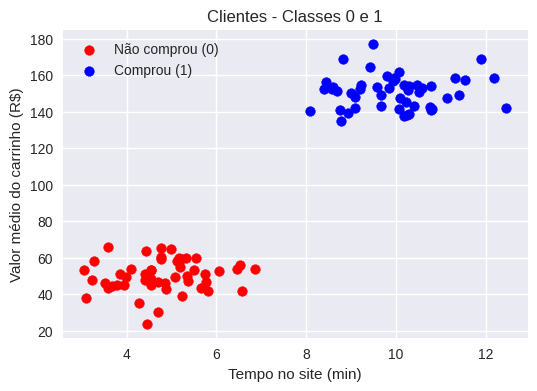
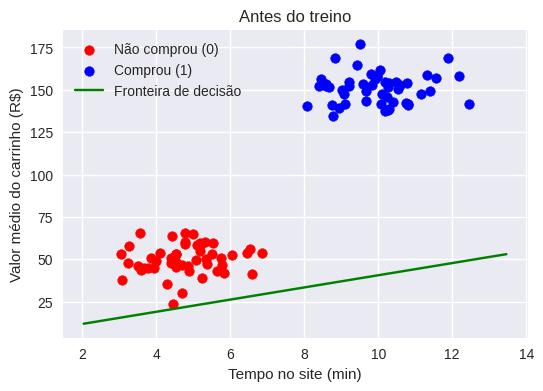
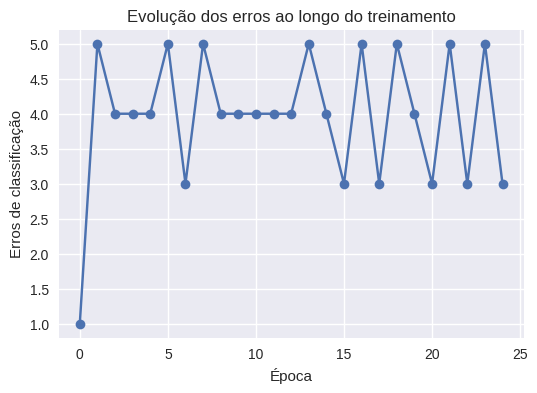
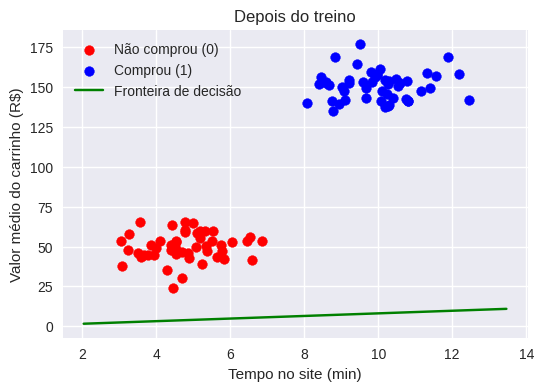

Python code for these plots, in order:
# Imports básicos
import numpy as np
import matplotlib.pyplot as plt

# Configurações de plot (opcional)
plt.style.use("seaborn-v0_8")
plt.rcParams["figure.figsize"] = (6, 4)
plt.rcParams["axes.grid"] = True

# Vamos gerar um dataset sintético 2D para classificação binária

np.random.seed(42)  # para resultados reproduzíveis

# Classe 0: não compra
tempo_0 = np.random.normal(loc=5, scale=1.0, size=50)   # minutos
valor_0 = np.random.normal(loc=50, scale=10.0, size=50) # R$
y0 = np.zeros(50)

# Classe 1: compra
tempo_1 = np.random.normal(loc=10, scale=1.0, size=50)
valor_1 = np.random.normal(loc=150, scale=10.0, size=50)
y1 = np.ones(50)

# Empilhar tudo
X = np.column_stack([
    np.concatenate([tempo_0, tempo_1]),
    np.concatenate([valor_0, valor_1])
])
y = np.concatenate([y0, y1])

print("Formato de X:", X.shape)
print("Formato de y:", y.shape)

# Scatter plot: cada ponto é um "cliente"
plt.figure()
plt.scatter(X[y == 0, 0], X[y == 0, 1], color="red", label="Não comprou (0)")
plt.scatter(X[y == 1, 0], X[y == 1, 1], color="blue", label="Comprou (1)")
plt.xlabel("Tempo no site (min)")
plt.ylabel("Valor médio do carrinho (R$)")
plt.legend()
plt.title("Clientes - Classes 0 e 1")
plt.show()

def step_function(z):
    """
    Função de ativação degrau.
    Retorna 1 se z >= 0, senão 0.
    """
    return np.where(z >= 0, 1, 0)

def perceptron_predict(X, weights, bias):
    """
    X: array de shape (n_amostras, n_features)
    weights: array de shape (n_features,)
    bias: escalar

    Retorna: predições 0 ou 1
    """
    z = np.dot(X, weights) + bias
    y_hat = step_function(z)
    return y_hat

def plot_decision_boundary(X, y, weights, bias, title="Fronteira de decisão"):
    """
    Plota os dados e a linha de decisão do perceptron em 2D.
    """
    # Plot dos pontos
    plt.figure()
    plt.scatter(X[y == 0, 0], X[y == 0, 1], color="red", label="Não comprou (0)")
    plt.scatter(X[y == 1, 0], X[y == 1, 1], color="blue", label="Comprou (1)")

    # Cria uma grade de valores para x1
    x1_min, x1_max = X[:, 0].min() - 1, X[:, 0].max() + 1
    x1_vals = np.linspace(x1_min, x1_max, 100)

    # Se w2 != 0, calculamos x2 pela equação da fronteira:
    # w1*x1 + w2*x2 + b = 0  =>  x2 = -(w1*x1 + b)/w2
    if weights[1] != 0:
        x2_vals = -(weights[0] * x1_vals + bias) / weights[1]
        plt.plot(x1_vals, x2_vals, color="green", label="Fronteira de decisão")

    plt.xlabel("Tempo no site (min)")
    plt.ylabel("Valor médio do carrinho (R$)")
    plt.legend()
    plt.title(title)
    plt.show()

# Inicializando pesos e bias aleatórios
np.random.seed(42)
weights = np.random.randn(2)  # para 2 features
bias = np.random.randn()

print("Pesos iniciais:", weights)
print("Bias inicial:", bias)

# Plotar a fronteira de decisão inicial (antes do treino)
plot_decision_boundary(X, y, weights, bias, title="Antes do treino")

def train_perceptron(X, y, lr=0.01, n_epochs=25):
    """
    Treina um perceptron usando a regra clássica de atualização.

    X: (n_amostras, n_features)
    y: (n_amostras,)
    lr: taxa de aprendizado (learning rate)
    n_epochs: número de vezes que percorremos todo o dataset

    Retorna: weights, bias, history
    """
    n_samples, n_features = X.shape

    # Inicialização aleatória
    np.random.seed(42)
    weights = np.random.randn(n_features)
    bias = np.random.randn()

    history = {
        "epoch": [],
        "errors": []
    }

    for epoch in range(n_epochs):
        errors = 0

        for xi, yi in zip(X, y):
            # Predição para uma única amostra
            y_hat = perceptron_predict(xi.reshape(1, -1), weights, bias)[0]

            # Erro
            update = lr * (yi - y_hat)

            if update != 0:
                # Ajuste de pesos e bias
                weights += update * xi
                bias += update
                errors += 1

        history["epoch"].append(epoch)
        history["errors"].append(errors)

        # Opcional: printar progresso
        print(f"Época {epoch+1}/{n_epochs} - Erros de classificação: {errors}")

    return weights, bias, history

learning_rate = 0.01
n_epochs = 25

weights_trained, bias_trained, history = train_perceptron(
    X, y, lr=learning_rate, n_epochs=n_epochs
)

print("\nPesos treinados:", weights_trained)
print("Bias treinado:", bias_trained)

# Plot da evolução dos erros por época
plt.figure()
plt.plot(history["epoch"], history["errors"], marker="o")
plt.xlabel("Época")
plt.ylabel("Erros de classificação")
plt.title("Evolução dos erros ao longo do treinamento")
plt.show()

# Fronteira de decisão depois do treino
plot_decision_boundary(X, y, weights_trained, bias_trained, title="Depois do treino")

# Avaliando performance
y_pred = perceptron_predict(X, weights_trained, bias_trained)
accuracy = (y_pred == y).mean()
print(f"Acurácia no conjunto completo: {accuracy*100:.2f}%")
